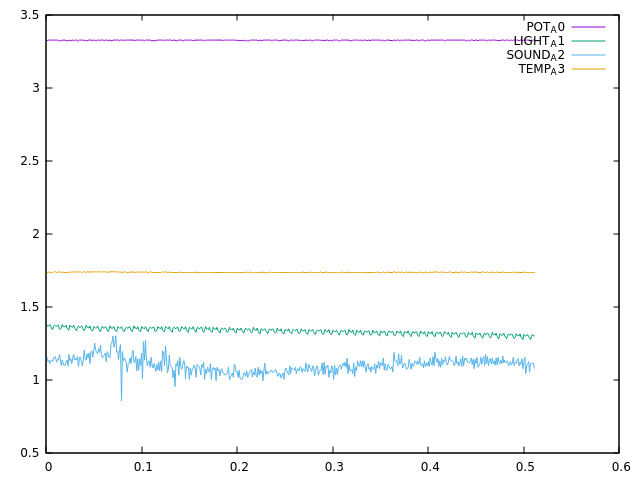

The data file committed next to this chart (first rows):
POT_A0    LIGHT_A1  SOUND_A2  TEMP_A3
3.32	1.377	1.138	1.733	0.000000
3.32	1.367	1.152	1.733	0.000995
3.325	1.367	1.123	1.733	0.002014
3.325	1.367	1.133	1.738	0.002992
3.325	1.377	1.108	1.733	0.003993
3.325	1.362	1.128	1.733	0.004993
3.325	1.348	1.133	1.733	0.005992
3.325	1.343	1.123	1.733	0.007007
3.325	1.367	1.152	1.738	0.007994
3.325	1.372	1.147	1.738	0.008993
3.325	1.367	1.157	1.738	0.009992
3.325	1.362	1.118	1.733	0.01099
3.325	1.372	1.138	1.733	0.01201
3.32	1.372	1.133	1.738	0.01298
3.32	1.348	1.172	1.738	0.01398
3.32	1.343	1.143	1.733	0.01498
3.325	1.353	1.094	1.733	0.01598
3.32	1.377	1.133	1.738	0.01698
3.325	1.362	1.113	1.733	0.01798
3.325	1.362	1.094	1.733	0.01898
3.325	1.362	1.099	1.733	0.01998
3.32	1.372	1.118	1.733	0.02098
3.32	1.348	1.133	1.733	0.02218
3.32	1.343	1.094	1.733	0.02301
3.325	1.338	1.172	1.738	0.02399
3.32	1.372	1.128	1.733	0.02499
3.325	1.362	1.143	1.738	0.02599
3.32	1.362	1.108	1.733	0.02699
3.325	1.357	1.152	1.738	0.02799
3.325	1.372	1.172	1.738	0.02899
3.32	1.353	1.133	1.733	0.02999
3.325	1.343	1.143	1.738	0.031
3.325	1.333	1.133	1.738	0.03207
3.32	1.357	1.157	1.738	0.033
3.32	1.367	1.089	1.733	0.03399
3.325	1.357	1.152	1.738	0.03499
3.325	1.357	1.152	1.738	0.03599
3.325	1.367	1.123	1.733	0.03699
3.325	1.362	1.094	1.733	0.03799
3.325	1.343	1.133	1.738	0.03901
3.32	1.333	1.201	1.738	0.03999
3.325	1.348	1.138	1.738	0.04099
3.32	1.372	1.133	1.733	0.04201
3.32	1.357	1.177	1.738	0.04299
3.325	1.357	1.147	1.738	0.04399
3.325	1.353	1.182	1.738	0.04499
3.325	1.367	1.108	1.733	0.04599
3.325	1.343	1.191	1.738	0.04699
3.325	1.333	1.196	1.738	0.04799
3.32	1.333	1.152	1.738	0.04899
3.325	1.362	1.201	1.738	0.04999
3.325	1.357	1.25	1.738	0.05099
3.32	1.353	1.201	1.738	0.05201
3.32	1.353	1.187	1.738	0.05299
3.325	1.367	1.177	1.738	0.05399
3.325	1.348	1.211	1.738	0.05501
3.32	1.333	1.187	1.738	0.05599
3.325	1.328	1.235	1.738	0.05699
3.325	1.353	1.167	1.733	0.05799
3.325	1.362	1.147	1.738	0.05899
... 452 more rows
